3-way image classification set "data" from GitHub (skhabiri/DeepSort_Pytorch_Yolov5); label vocabulary: bird, flat-wing drone, quadcopter.

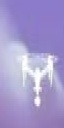
Label: quadcopter

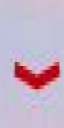
Label: bird

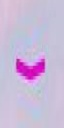
Label: bird

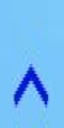
Label: bird

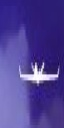
Label: flat-wing drone

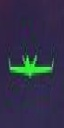
Label: flat-wing drone
